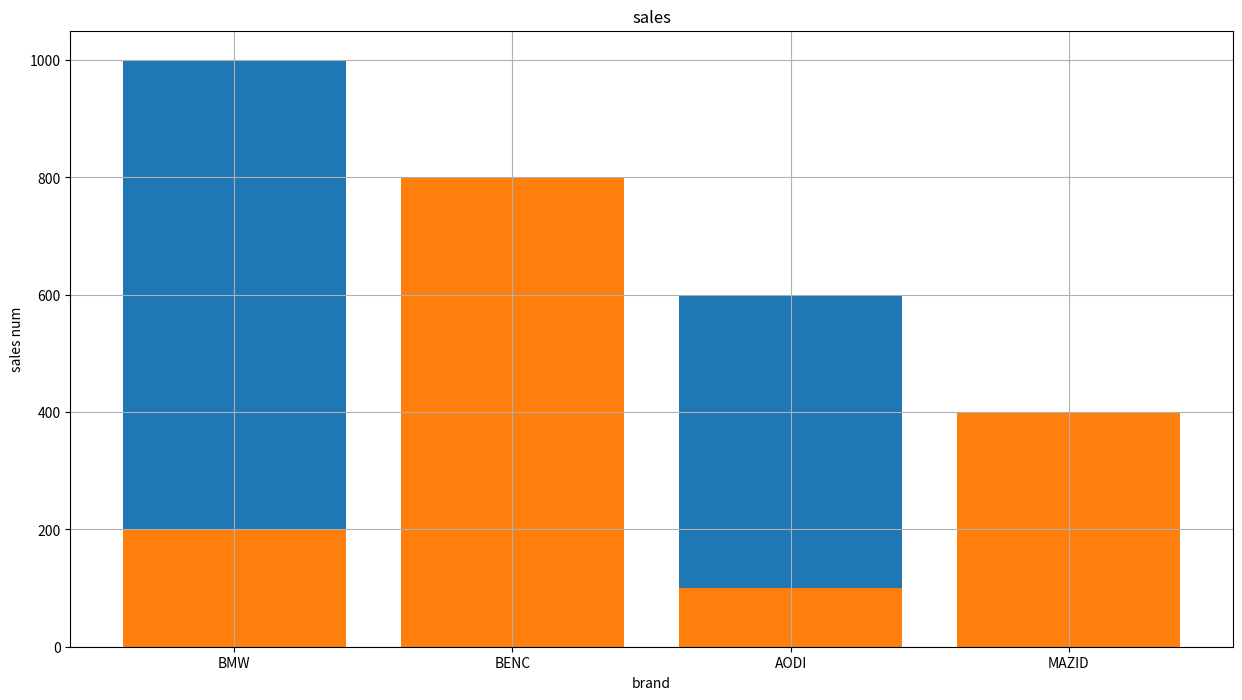

This figure's Python source:
# 导入相关的库
import pandas as pd
import numpy as np
import matplotlib.pyplot as plt


# 定义画布的大小
fig = plt.figure(figsize = (15,8))

# 添加主标题
plt.title("sales")

# 设置X周与Y周的标题
plt.xlabel("brand")
plt.ylabel("sales num")

# 显示网格线
plt.grid(True)

# 设置 x轴 数据
x = np.array(["BMW","BENC","AODI","MAZID"])

# 设置 y 数据,四季度
y1 = np.array([1000,800,600,400])
y2 = np.array([200,800,100,400])
y3 = np.array([300,800,600,400])
y4 = np.array([4000,800,600,400])


# 直接绘制简单的柱状图
# plt.bar(x,y)

# 绘制柱状图，并把每根柱子的颜色设置为洋红色
# plt.bar(x,y,color = "m")

# 绘制柱状图，并把每根柱子的颜色设置为洋红色，顺便设置每根柱子的宽度
# plt.bar(x,y,color = "m",width = 0.6)

# 绘制柱状图，并给每根柱子的颜色根据自己的喜好来自定义
plt.bar(x,y1)
plt.bar(x,y2)

# 保存输出绘制的图形到指定的路径中
plt.show()